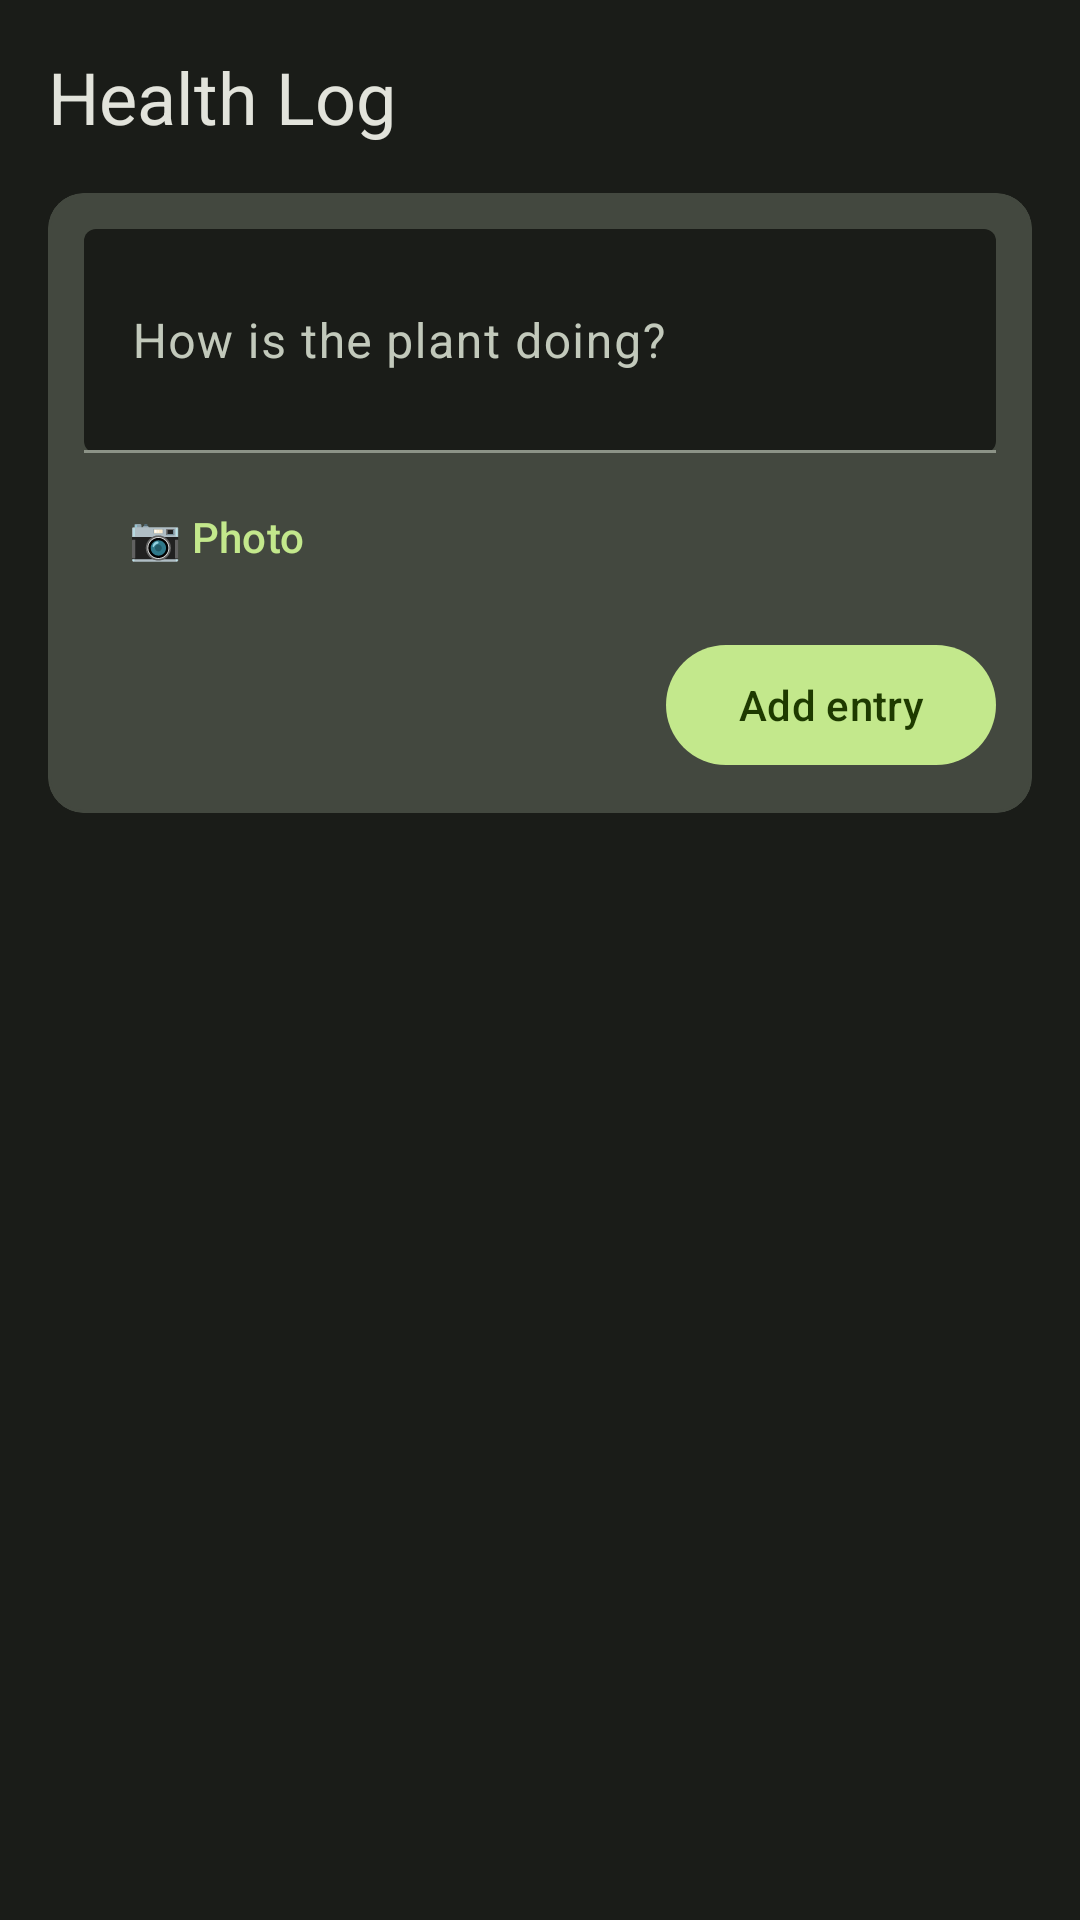

Write the Android layout XML for this screen, with the resource values it uses.
<!-- AndroidManifest.xml: application theme Theme.PlantCare -->
<!-- res/layout/fragment_health_log.xml -->
<?xml version="1.0" encoding="utf-8"?>
<LinearLayout
    xmlns:android="http://schemas.android.com/apk/res/android"
    xmlns:app="http://schemas.android.com/apk/res-auto"
    android:layout_width="match_parent"
    android:layout_height="match_parent"
    android:orientation="vertical"
    android:padding="16dp">

    <TextView
        android:layout_width="wrap_content"
        android:layout_height="wrap_content"
        android:text="@string/health_log_title"
        android:textAppearance="?attr/textAppearanceHeadlineSmall"
        android:textColor="@color/md_theme_dark_onSurface"
        android:layout_marginBottom="16dp" />

    <com.google.android.material.card.MaterialCardView
        android:layout_width="match_parent"
        android:layout_height="wrap_content"
        app:cardCornerRadius="12dp"
        app:cardBackgroundColor="@color/md_theme_dark_surfaceVariant"
        app:cardElevation="0dp"
        android:layout_marginBottom="16dp">

        <LinearLayout
            android:layout_width="match_parent"
            android:layout_height="wrap_content"
            android:orientation="vertical"
            android:padding="12dp">

            <com.google.android.material.textfield.TextInputLayout
                android:id="@+id/til_health_note"
                android:layout_width="match_parent"
                android:layout_height="wrap_content"
                android:hint="@string/health_note_hint"
                app:boxBackgroundMode="filled">

                <com.google.android.material.textfield.TextInputEditText
                    android:id="@+id/et_health_note"
                    android:layout_width="match_parent"
                    android:layout_height="wrap_content"
                    android:minLines="2"
                    android:inputType="textCapSentences|textMultiLine" />
            </com.google.android.material.textfield.TextInputLayout>

            <com.google.android.material.button.MaterialButton
                android:id="@+id/btn_add_photo"
                android:layout_width="wrap_content"
                android:layout_height="wrap_content"
                android:text="📷 Photo"
                style="@style/Widget.Material3.Button.TextButton"
                android:layout_marginTop="4dp" />

            <ImageView
                android:id="@+id/img_health_photo_preview"
                android:layout_width="80dp"
                android:layout_height="80dp"
                android:scaleType="centerCrop"
                android:visibility="gone"
                android:layout_marginTop="4dp"
                android:contentDescription="Health photo" />

            <com.google.android.material.button.MaterialButton
                android:id="@+id/btn_add_entry"
                android:layout_width="wrap_content"
                android:layout_height="wrap_content"
                android:text="@string/health_add_entry"
                android:layout_gravity="end"
                android:layout_marginTop="8dp" />

        </LinearLayout>

    </com.google.android.material.card.MaterialCardView>

    <androidx.recyclerview.widget.RecyclerView
        android:id="@+id/recycler_health"
        android:layout_width="match_parent"
        android:layout_height="0dp"
        android:layout_weight="1"
        app:layoutManager="androidx.recyclerview.widget.LinearLayoutManager" />

</LinearLayout>
<!-- resources referenced by this layout -->
<resources>
  <color name="md_theme_dark_onSurface">#E2E3DB</color>
  <color name="md_theme_dark_surfaceVariant">#43483F</color>
  <string name="health_add_entry">Add entry</string>
  <string name="health_log_title">Health Log</string>
  <string name="health_note_hint">How is the plant doing?</string>
  <color name="md_theme_dark_primary">#C3E88C</color>
  <color name="md_theme_dark_onPrimary">#1E3A00</color>
  <color name="md_theme_dark_primaryContainer">#2D5600</color>
  <color name="md_theme_dark_onPrimaryContainer">#DFFFBB</color>
  <color name="md_theme_dark_secondary">#B9CCB0</color>
  <color name="md_theme_dark_onSecondary">#253421</color>
  <color name="md_theme_dark_secondaryContainer">#3B4B36</color>
  <color name="md_theme_dark_onSecondaryContainer">#D4E8CB</color>
  <color name="md_theme_dark_tertiary">#A0D0CA</color>
  <color name="md_theme_dark_onTertiary">#013733</color>
  <color name="md_theme_dark_tertiaryContainer">#1F4E4A</color>
  <color name="md_theme_dark_onTertiaryContainer">#BBECE6</color>
  <color name="md_theme_dark_error">#FFB4AB</color>
  <color name="md_theme_dark_onError">#690005</color>
  <color name="md_theme_dark_errorContainer">#93000A</color>
  <color name="md_theme_dark_onErrorContainer">#FFDAD6</color>
  <color name="md_theme_dark_background">#1A1C18</color>
  <color name="md_theme_dark_onBackground">#E2E3DB</color>
  <color name="md_theme_dark_surface">#1A1C18</color>
  <color name="md_theme_dark_onSurfaceVariant">#C2C9BB</color>
  <color name="md_theme_dark_outline">#8C9387</color>
  <color name="md_theme_dark_outlineVariant">#43483F</color>
  <color name="md_theme_dark_inverseSurface">#E2E3DB</color>
  <color name="md_theme_dark_inverseOnSurface">#2F312D</color>
  <color name="md_theme_dark_inversePrimary">#446800</color>
</resources>
